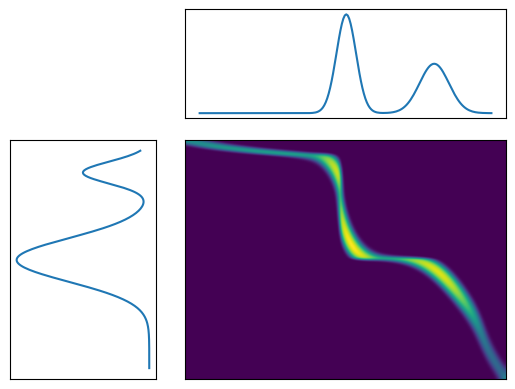

The matplotlib source for this figure:
import numpy as np
import scipy.special
import matplotlib.pyplot as plt

def norme(v):
    return np.sum(np.abs(v))/len(v)

"""
Calcule la distance d_M^lbd(r,c), approximation de facteur
lambda du transport optimal entre r et c.
r, c : vecteurs de même taille d
M : matrice d*d des distances
lambda : quand lambda -> +infini, la valeur approche
celle du transport optimal non régularisé
"""
def ot_sinkhorn_map_error(M,r,c,lbd=10,epsilon=1e-3,iter_bound=500):
    lbd /= len(r)
    initial_size = (len(r),len(c))
    I = (r>0)
    r = r[I]
    M = M[I,:]
    K = np.exp(-lbd * M)
    u = np.ones(len(r))/len(r)
    norm = 1
    prev_u = 0
    count = 0
    err_r = []; err_c = []
    #print("I",I,"\nr",r,"\nM",M,"\nK",K,"\nu",u,"\nK_",K_)
    while norm>epsilon and count<iter_bound:
        count+=1
        prev_u = u
        v = np.divide(c,np.transpose(K).dot(u))
        u = np.divide(r,K.dot(v))
        norm = norme(u-prev_u)
        # err_r.append(norme(K.dot(u) - r))
        err_r.append(norme(v * np.transpose(K).dot(u) - c))
        #print(u)
    if count>=iter_bound:
        print("Itercount exceeded")
    #plt.plot(np.log(err_r))
    #plt.plot(np.log(err_c))
    #plt.show()
    #plt.pause(5)
    #v = np.divide(c,np.transpose(K).dot(u))
    P = np.zeros(initial_size)
    P[I,:] = np.diag(u).dot(K).dot(np.diag(v))
    return P,err_r
    # return np.sum(np.multiply(u,np.multiply(K,M).dot(v)))

def ot_sinkhorn(*args):
    P,err = ot_sinkhorn_map_error(*args)
    return P

def ot_sinkhorn_value(M,*args):
    P = ot_sinkhorn(M,*args)
    return np.sum(np.multiply(M,P))

def distances(n,p=2):
    a = np.zeros((n,n))
    for i in range(n):
        for j in range(n):
            a[i,j] = abs(i-j)**p
    return a

def binomial(n,p=0.5):
    k = np.arange(n+1)
    return p**k * (1-p)**(n-k) * scipy.special.comb(n,k)


def binomial_distances(n):
    bin0 = binomial(n)
    M = distances(len(bin0),0.5)
    xx = []
    yy = []
    for k in range(1,n):
        print("Computing result ",k,":")
        p = k/n
        print("Finding binomial")
        bin1 = binomial(n,p)
        print("Applying Sinkhorn")
        dist = ot_sinkhorn_value(M,bin0,bin1)
        xx.append(p)
        yy.append(dist)
    plt.plot(xx,yy)
    plt.show()

# binomial_distances(100)

def Gaussian(t,t0,sigma):
    return np.exp( -(t-t0)**2/(2*sigma**2) )

def normalize(p):
    return p/sum(p)

def show_transport(n,lbd=1):
    t = np.arange(n)
    r0 = normalize(Gaussian(t,n*0.1,n/20)*0.5+Gaussian(t,n*0.5,n/10)+0.02)
    r1 = normalize(0.5*Gaussian(t,n*0.8,n/20)+Gaussian(t,n*0.5,n/30)+0.02)
    P = ot_sinkhorn(distances(len(r0),p=2),r0,r1,lbd,1e-3,10000)
    ax = plt.subplot2grid((3,3),(1,1),rowspan=2,colspan=2)
    ax.imshow(np.log(P+1e-5),interpolation='bicubic')
    ax.set_aspect('auto')
    ax.get_xaxis().set_ticks([])
    ax.get_yaxis().set_ticks([])
    ax = plt.subplot2grid((3,3),(1,0),rowspan=2)
    ax.plot(r0,t)
    ax.invert_xaxis()
    ax.invert_yaxis()
    ax.get_xaxis().set_ticks([])
    ax.get_yaxis().set_ticks([])
    ax = plt.subplot2grid((3,3),(0,1),colspan=2)
    ax.plot(t,r1)
    ax.get_xaxis().set_ticks([])
    ax.get_yaxis().set_ticks([])
    plt.show()

def show_error(n=200,lbds=[0.1,0.5,1,5,10,1/.06]):
    t = np.arange(n)
    r0 = normalize(Gaussian(t,n*0.1,n/20)*0.5+Gaussian(t,n*0.5,n/10)+0.02)
    r1 = normalize(0.5*Gaussian(t,n*0.8,n/20)+Gaussian(t,n*0.5,n/30)+0.02)
    ax = plt.axes()
    for lbd in lbds:
        P,err_r = ot_sinkhorn_map_error(distances(len(r0),p=2),r0,r1,lbd=lbd,epsilon=-1,iter_bound=5000)
        lbl = "eps = %.2f" % (1/lbd)
        ax.semilogy(err_r,label=lbl)
    ax.legend()
    ax.set_xlabel("itération")
    ax.set_ylabel("erreur")
    plt.show()


show_transport(200,10)
#show_error()
